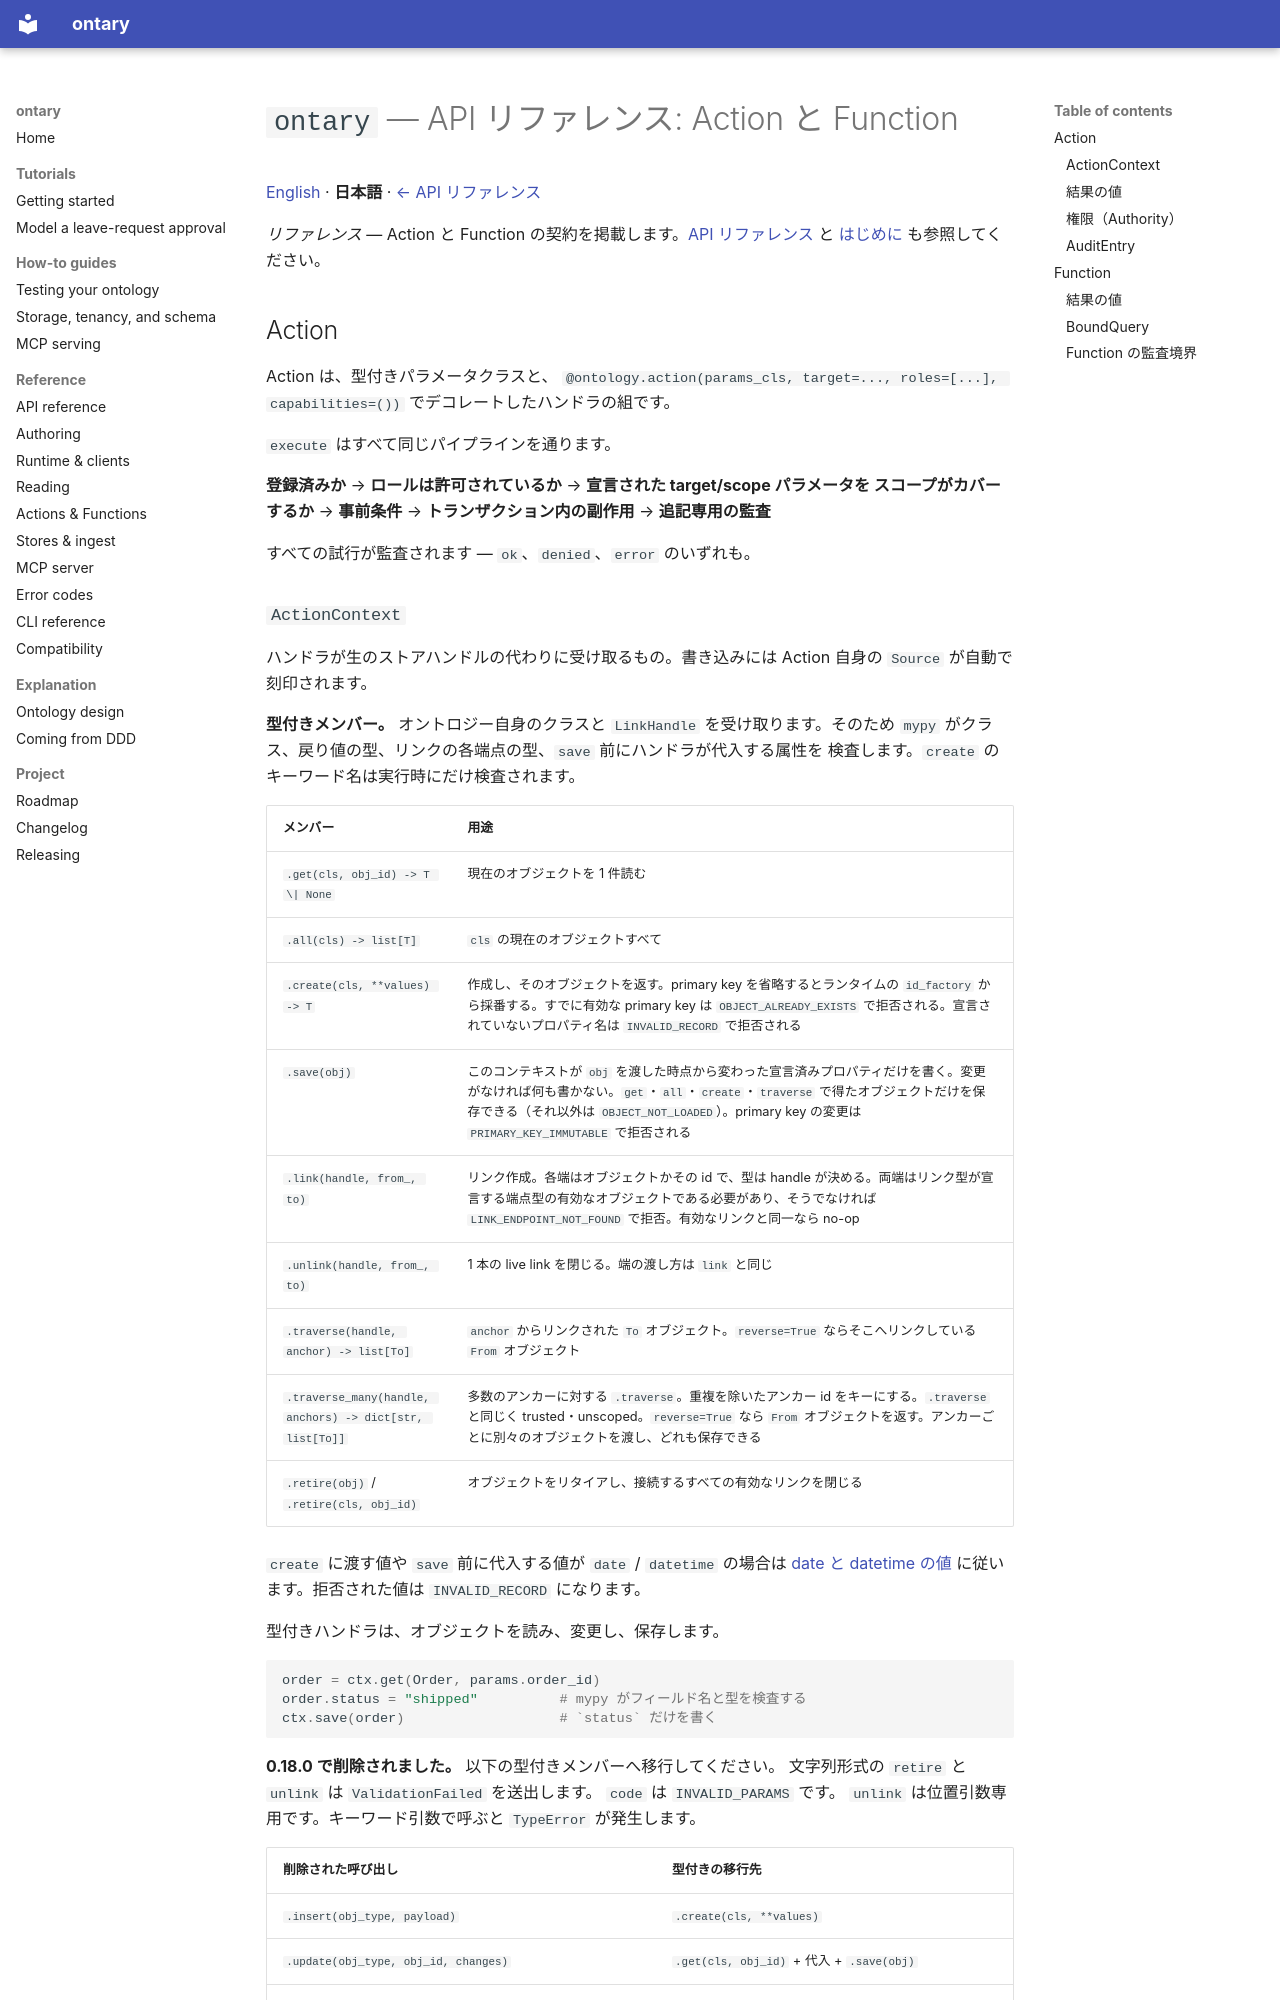

repository: ryoochi0112/ontary · page: api-actions-functions.ja/index.html · generator: mkdocs

# `ontary` — API リファレンス: Action と Function

[English](api-actions-functions.md) · **日本語** · [← API リファレンス](api-reference.ja.md)

*リファレンス* — Action と Function の契約を掲載します。[API リファレンス](api-reference.ja.md) と [はじめに](getting-started.ja.md) も参照してください。

## Action

Action は、型付きパラメータクラスと、
`@ontology.action(params_cls, target=..., roles=[...], capabilities=())`
でデコレートしたハンドラの組です。

`execute` はすべて同じパイプラインを通ります。

**登録済みか** → **ロールは許可されているか** → **宣言された target/scope パラメータを
スコープがカバーするか** → **事前条件** → **トランザクション内の副作用** → **追記専用の監査**

すべての試行が監査されます — `ok`、`denied`、`error` のいずれも。
